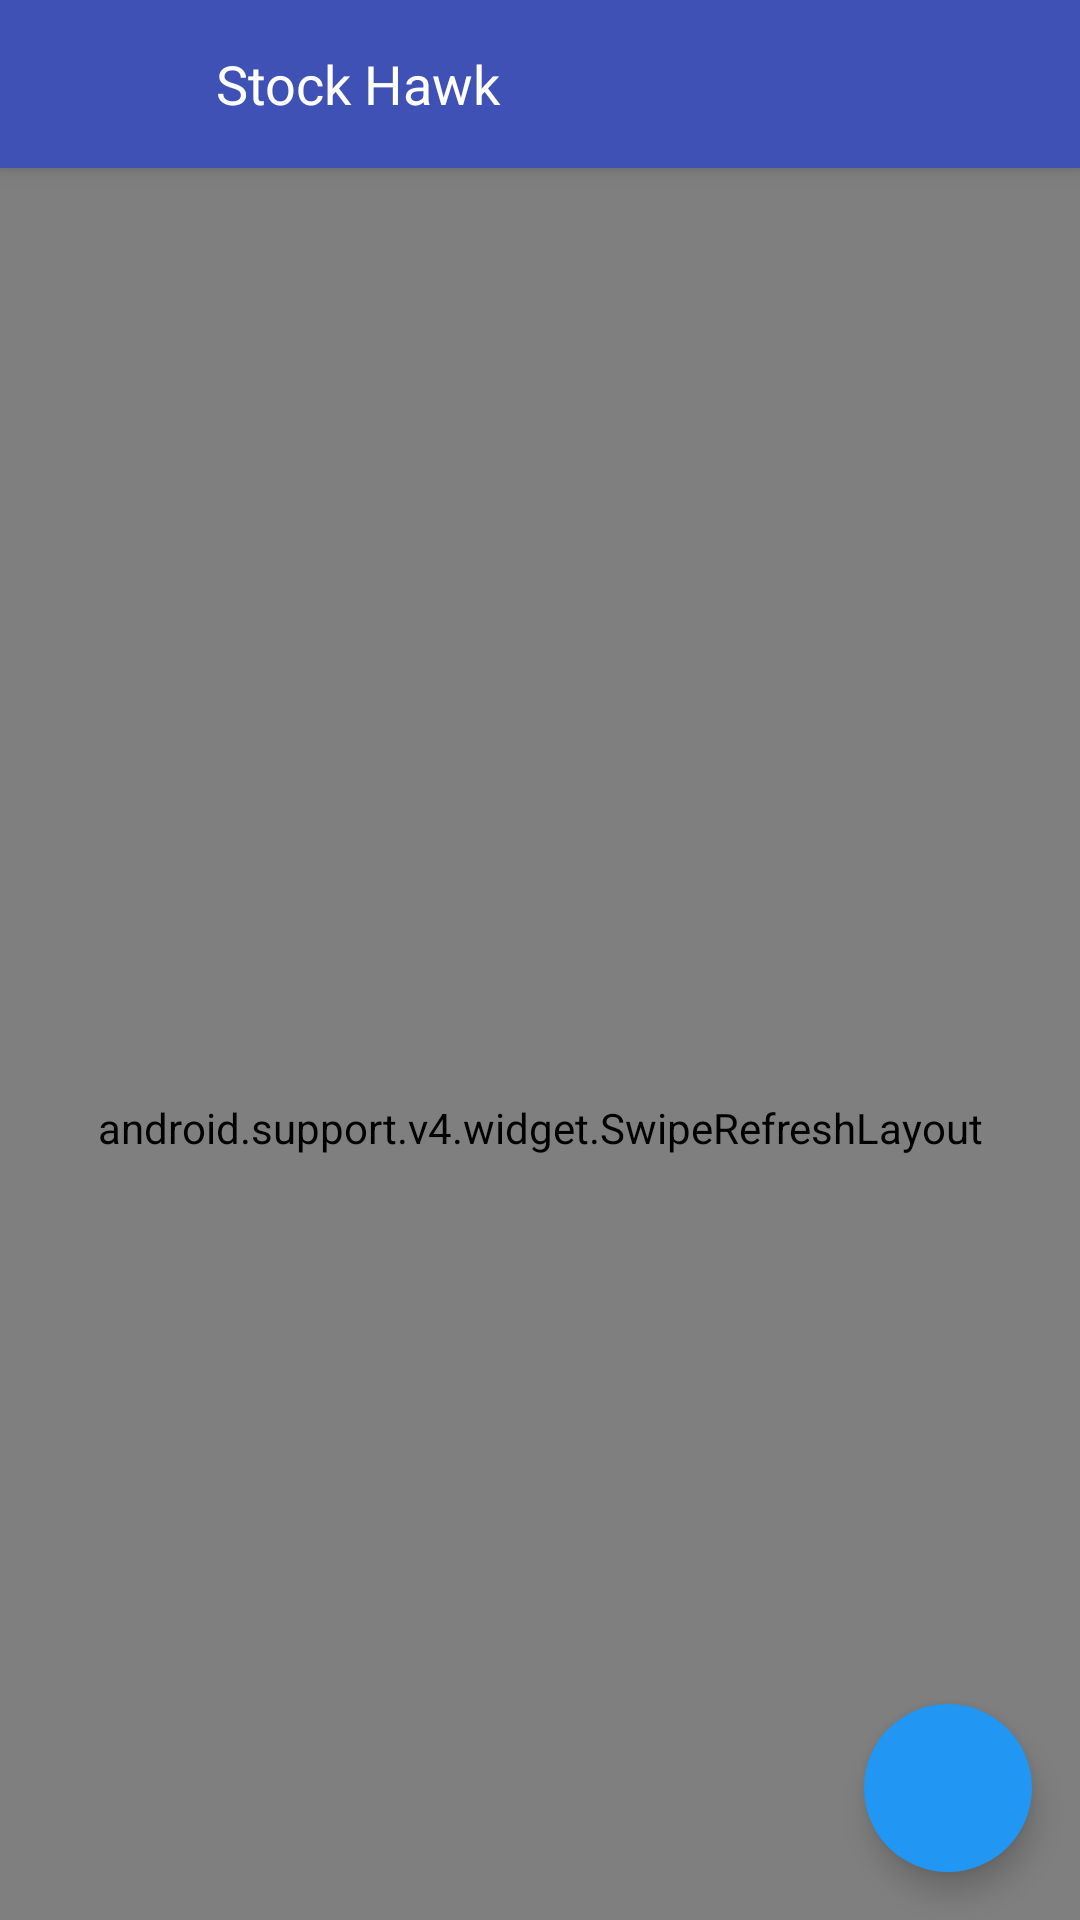

Produce the Android XML layout that renders to this screen, including the resource entries it uses.
<!-- AndroidManifest.xml: application theme AppTheme -->
<!-- res/layout/activity_main.xml -->
<?xml version="1.0" encoding="utf-8"?>
<android.support.design.widget.CoordinatorLayout
    xmlns:android="http://schemas.android.com/apk/res/android"
    xmlns:app="http://schemas.android.com/apk/res-auto"
    xmlns:tools="http://schemas.android.com/tools"
    android:layout_width="match_parent"
    android:layout_height="match_parent"
    tools:context="com.udacity.stockhawk.ui.MainActivity">

    <android.support.design.widget.AppBarLayout
        android:layout_width="match_parent"
        android:layout_height="wrap_content"
        android:background="@android:color/transparent">

        <android.support.v7.widget.Toolbar
            android:id="@+id/toolbar"
            android:layout_width="match_parent"
            android:layout_height="?attr/actionBarSize"
            android:minHeight="?attr/actionBarSize"
            android:background="?attr/colorPrimary"
            app:layout_scrollFlags="scroll|enterAlways"
            android:elevation="@dimen/toolbar_shadow_height"
            app:contentInsetStart="@dimen/toolbar_title_left_padding">

            <TextView
                android:layout_width="wrap_content"
                android:layout_height="wrap_content"
                android:text="@string/app_name"
                android:textColor="@android:color/white"
                android:textAppearance="@style/TextAppearance.AppCompat.Medium"/>

        </android.support.v7.widget.Toolbar>

    </android.support.design.widget.AppBarLayout>

    <android.support.v4.widget.SwipeRefreshLayout
        android:id="@+id/swipe_refresh"
        android:layout_width="match_parent"
        android:layout_height="match_parent"
        app:layout_behavior="@string/appbar_scrolling_view_behavior">

        <android.support.v7.widget.RecyclerView
            android:id="@+id/recycler_view"
            android:layout_width="match_parent"
            android:layout_height="match_parent"
            android:paddingStart="@dimen/activity_horizontal_margin"
            android:paddingEnd="@dimen/activity_horizontal_margin"/>

    </android.support.v4.widget.SwipeRefreshLayout>

    <android.support.design.widget.FloatingActionButton
        android:id="@+id/fab"
        android:layout_width="wrap_content"
        android:layout_height="wrap_content"
        android:layout_gravity="bottom|end"
        android:layout_margin="16dp"
        android:onClick="button"
        android:src="@drawable/fab_plus"
        app:backgroundTint="@color/material_blue_500"
        app:borderWidth="0dp"
        app:elevation="6dp"
        app:fabSize="normal"
        app:pressedTranslationZ="12dp"
        android:contentDescription="@string/new_stock_button"/>

    <TextView
        android:id="@+id/error"
        android:layout_width="wrap_content"
        android:layout_height="wrap_content"
        android:layout_gravity="center"
        android:textAppearance="@android:style/TextAppearance.Medium"
        android:gravity="center"
        android:visibility="gone"
        tools:text="@string/error_no_network" />

</android.support.design.widget.CoordinatorLayout>
<!-- resources referenced by this layout -->
<resources>
  <color name="material_blue_500">#2196F3</color>
  <dimen name="activity_horizontal_margin">16dp</dimen>
  <dimen name="toolbar_shadow_height">4dp</dimen>
  <dimen name="toolbar_title_left_padding">72dp</dimen>
  <string name="app_name">Stock Hawk</string>
  <string name="error_no_network">No network connectivity! Will load stock cursor when the network is available.</string>
  <string name="new_stock_button">Add new stock</string>
  <style name="AppTheme" parent="Theme.AppCompat">
          <item name="colorPrimary">@color/colorPrimary</item>
          <item name="colorPrimaryDark">@color/colorPrimaryDark</item>
          <item name="colorAccent">@color/colorAccent</item>
          <item name="windowActionBar">false</item>
          <item name="windowNoTitle">true</item>
      </style>
  <color name="colorPrimary">#3F51B5</color>
  <color name="colorPrimaryDark">#303F9F</color>
  <color name="colorAccent">#FF4081</color>
</resources>
